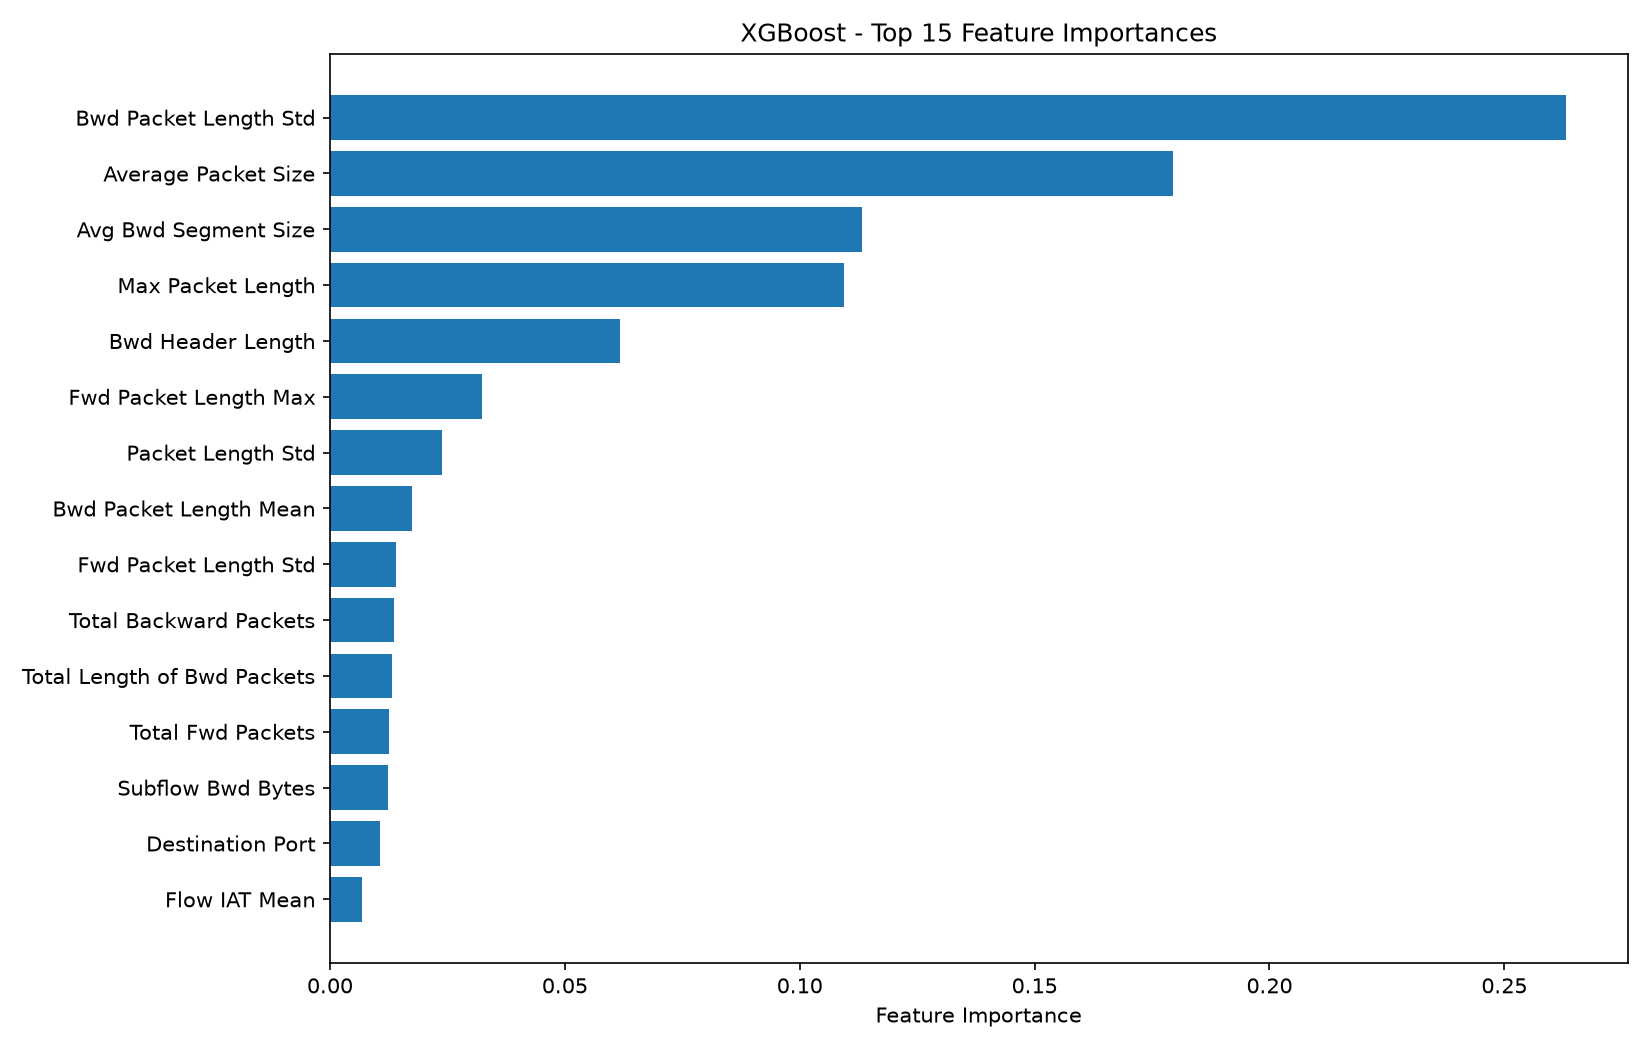

The data file committed next to this chart (first rows):
Feature, Importance
Bwd Packet Length Std, 0.2631
Average Packet Size, 0.1795
Avg Bwd Segment Size, 0.1133
Max Packet Length, 0.1094
Bwd Header Length, 0.06182
Fwd Packet Length Max, 0.0324
Packet Length Std, 0.02389
Bwd Packet Length Mean, 0.01743
Fwd Packet Length Std, 0.01405
Total Backward Packets, 0.01356
Total Length of Bwd Packets, 0.01319
Total Fwd Packets, 0.01249
Subflow Bwd Bytes, 0.01229
Destination Port, 0.01064
Flow IAT Mean, 0.006883
Packet Length Mean, 0.006507
Avg Fwd Segment Size, 0.005493
Bwd Packet Length Max, 0.005435
min_seg_size_forward, 0.005312
Bwd Packet Length Min, 0.004791
Fwd Header Length, 0.004691
Flow Bytes/s, 0.004487
Fwd Packets/s, 0.004307
Fwd IAT Min, 0.004213
Flow IAT Std, 0.003843
Init_Win_bytes_forward, 0.003804
Bwd Packets/s, 0.003709
Active Std, 0.003382
Idle Mean, 0.003324
Init_Win_bytes_backward, 0.003127
Bwd IAT Std, 0.003112
FIN Flag Count, 0.003029
Subflow Fwd Bytes, 0.002822
Fwd Header Length.1, 0.002771
URG Flag Count, 0.00241
Fwd IAT Mean, 0.002358
Total Length of Fwd Packets, 0.002298
Fwd IAT Std, 0.002117
Fwd IAT Total, 0.0021
PSH Flag Count, 0.002021
Idle Min, 0.001858
Bwd IAT Mean, 0.001743
Fwd IAT Max, 0.001687
Flow IAT Min, 0.0016
Bwd IAT Min, 0.001551
ACK Flag Count, 0.001439
Min Packet Length, 0.001408
Flow Duration, 0.001329
Idle Std, 0.001267
Idle Max, 0.001156
Fwd Packet Length Min, 0.001132
Active Mean, 0.001011
Flow IAT Max, 0.00101
Subflow Fwd Packets, 0.0009497
Packet Length Variance, 0.0008026
Fwd Packet Length Mean, 0.0006851
Flow Packets/s, 0.0006736
Active Min, 0.0006187
Fwd PSH Flags, 0.0005009
Bwd IAT Total, 0.0004921
... 18 more rows
